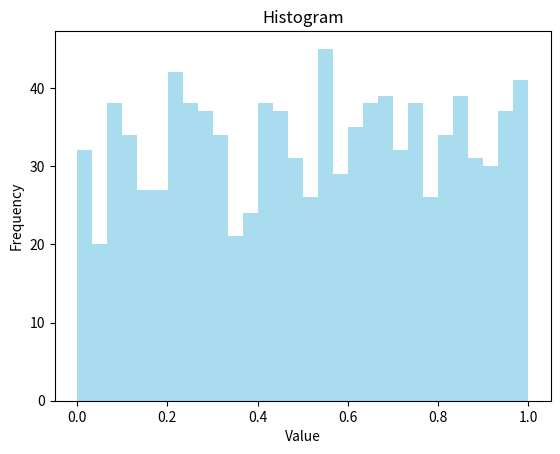

Write the Python code that produced this figure.
import matplotlib.pyplot as plt
import random

random.seed(42)
data = [random.random() for _ in range(1000)]
plt.hist(data, bins = 30, color = "skyblue", alpha = 0.7)
plt.xlabel("Value")
plt.ylabel("Frequency")
plt.title("Histogram")
plt.show()
